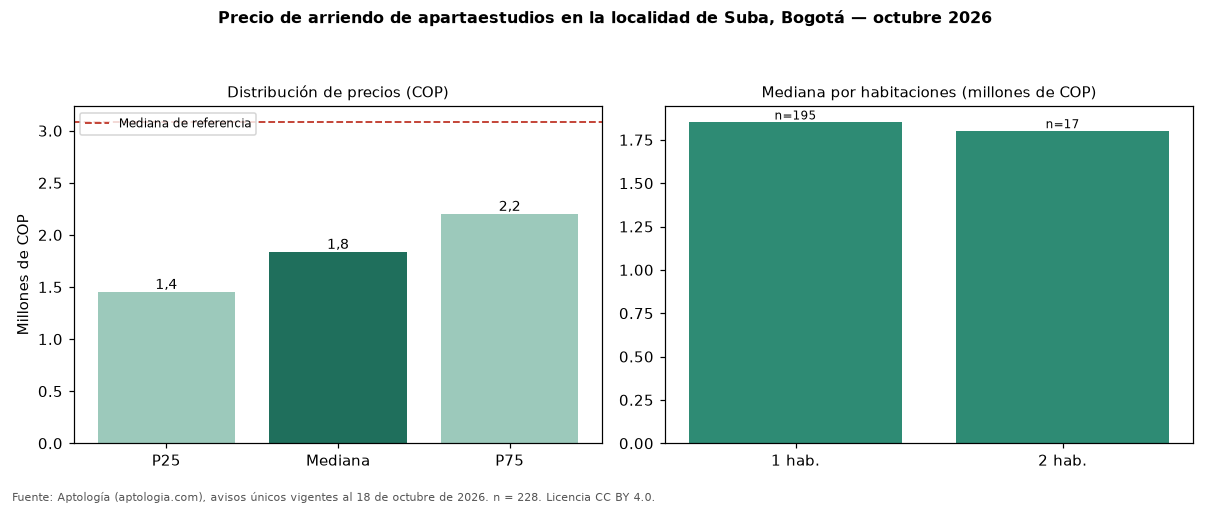

Data behind this chart, as committed beside it:
seccion, metrica, valor_cop, n
precio, p25, 1450000, 228
precio, mediana, 1835000, 228
precio, p75, 2200000, 228
cop_por_m2, p25, 45000, 228
cop_por_m2, mediana, 54348, 228
cop_por_m2, p75, 66667, 228
area, area_mediana_m2, 35.0, 228
habitaciones, 1, 1850000, 195
habitaciones, 2, 1800000, 17
administracion, mediana, 256000, 63
estrato, moda, 4, 
parqueadero, porcentaje_con_parqueadero, 36.8, 228
referencia, mediana_referencia, 3079400, 2387
referencia, mediana_cop_por_m2_referencia, 37500, 2387
